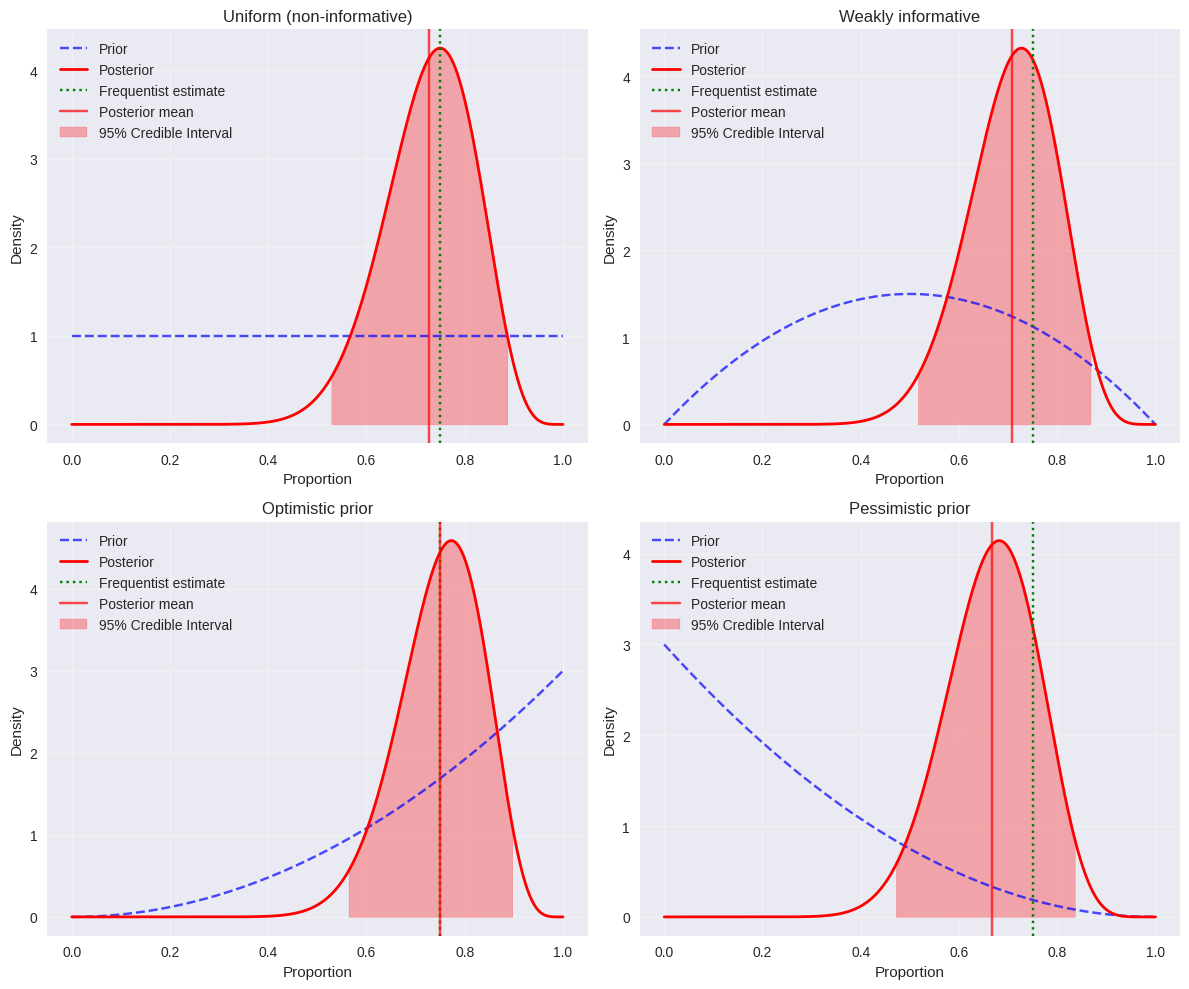

Reproduce this figure in Python. (Note: this script raises an exception after producing the figure.)
import numpy as np
import matplotlib.pyplot as plt
import scipy.stats as stats
from scipy.optimize import minimize
import seaborn as sns

# Set style for better plots
plt.style.use('seaborn-v0_8')
sns.set_palette("husl")

# Example 1: Simple Bayesian Parameter Estimation
# Comparing Bayesian and Frequentist approaches to estimating a proportion

def bayesian_proportion_example():
    """
    Example: Estimating the success rate of a new treatment
    Frequentist vs Bayesian approach
    """
    
    # Simulate data: 15 successes out of 20 trials
    successes = 15
    trials = 20
    
    print("=== Bayesian vs Frequentist: Estimating a Proportion ===")
    print(f"Data: {successes} successes out of {trials} trials")
    print()
    
    # Frequentist approach
    p_hat = successes / trials
    se = np.sqrt(p_hat * (1 - p_hat) / trials)
    ci_lower = p_hat - 1.96 * se
    ci_upper = p_hat + 1.96 * se
    
    print("FREQUENTIST APPROACH:")
    print(f"Point estimate: {p_hat:.3f}")
    print(f"95% Confidence Interval: [{ci_lower:.3f}, {ci_upper:.3f}]")
    print("Interpretation: If we repeated this procedure many times,")
    print("95% of intervals would contain the true proportion.")
    print()
    
    # Bayesian approach with different priors
    priors = [
        ("Uniform (non-informative)", 1, 1),
        ("Weakly informative", 2, 2),
        ("Optimistic prior", 3, 1),
        ("Pessimistic prior", 1, 3)
    ]
    
    print("BAYESIAN APPROACH:")
    
    # Create subplot for visualization
    fig, axes = plt.subplots(2, 2, figsize=(12, 10))
    axes = axes.ravel()
    
    for i, (prior_name, alpha_prior, beta_prior) in enumerate(priors):
        # Posterior parameters (Beta-Binomial conjugacy)
        alpha_post = alpha_prior + successes
        beta_post = beta_prior + (trials - successes)
        
        # Posterior statistics
        post_mean = alpha_post / (alpha_post + beta_post)
        post_var = (alpha_post * beta_post) / ((alpha_post + beta_post)**2 * (alpha_post + beta_post + 1))
        post_std = np.sqrt(post_var)
        
        # 95% credible interval
        cred_lower = stats.beta.ppf(0.025, alpha_post, beta_post)
        cred_upper = stats.beta.ppf(0.975, alpha_post, beta_post)
        
        print(f"\n{prior_name} prior: Beta({alpha_prior}, {beta_prior})")
        print(f"Posterior: Beta({alpha_post}, {beta_post})")
        print(f"Posterior mean: {post_mean:.3f}")
        print(f"95% Credible Interval: [{cred_lower:.3f}, {cred_upper:.3f}]")
        print("Interpretation: There's a 95% probability the true proportion")
        print("lies within this interval, given the data and prior.")
        
        # Plot prior and posterior
        x = np.linspace(0, 1, 1000)
        prior_dist = stats.beta(alpha_prior, beta_prior)
        post_dist = stats.beta(alpha_post, beta_post)
        
        axes[i].plot(x, prior_dist.pdf(x), 'b--', alpha=0.7, label='Prior')
        axes[i].plot(x, post_dist.pdf(x), 'r-', linewidth=2, label='Posterior')
        axes[i].axvline(p_hat, color='green', linestyle=':', label='Frequentist estimate')
        axes[i].axvline(post_mean, color='red', linestyle='-', alpha=0.7, label='Posterior mean')
        axes[i].fill_between(x, 0, post_dist.pdf(x), 
                           where=(x >= cred_lower) & (x <= cred_upper),
                           alpha=0.3, color='red', label='95% Credible Interval')
        
        axes[i].set_title(f'{prior_name}')
        axes[i].set_xlabel('Proportion')
        axes[i].set_ylabel('Density')
        axes[i].legend()
        axes[i].grid(True, alpha=0.3)
    
    plt.tight_layout()
    plt.savefig('/home/<user>/bayesian_proportion_example.png', dpi=300, bbox_inches='tight')
    plt.show()
    
    return fig

# Example 2: Bayesian A/B Testing
def bayesian_ab_test():
    """
    Example: A/B testing with Bayesian approach
    """
    
    print("\n=== Bayesian A/B Testing Example ===")
    
    # Simulate A/B test data
    np.random.seed(42)
    
    # Group A: control
    n_a = 1000
    true_rate_a = 0.10
    conversions_a = np.random.binomial(n_a, true_rate_a)
    
    # Group B: treatment  
    n_b = 1000
    true_rate_b = 0.12
    conversions_b = np.random.binomial(n_b, true_rate_b)
    
    print(f"Group A (Control): {conversions_a} conversions out of {n_a} visitors")
    print(f"Group B (Treatment): {conversions_b} conversions out of {n_b} visitors")
    print()
    
    # Frequentist approach
    p_a = conversions_a / n_a
    p_b = conversions_b / n_b
    
    # Two-proportion z-test
    pooled_p = (conversions_a + conversions_b) / (n_a + n_b)
    se_diff = np.sqrt(pooled_p * (1 - pooled_p) * (1/n_a + 1/n_b))
    z_stat = (p_b - p_a) / se_diff
    p_value = 2 * (1 - stats.norm.cdf(abs(z_stat)))
    
    print("FREQUENTIST APPROACH:")
    print(f"Conversion rate A: {p_a:.3f}")
    print(f"Conversion rate B: {p_b:.3f}")
    print(f"Difference: {p_b - p_a:.3f}")
    print(f"Z-statistic: {z_stat:.3f}")
    print(f"P-value: {p_value:.3f}")
    print(f"Significant at α=0.05: {'Yes' if p_value < 0.05 else 'No'}")
    print()
    
    # Bayesian approach
    print("BAYESIAN APPROACH:")
    
    # Use uniform priors (Beta(1,1))
    alpha_prior, beta_prior = 1, 1
    
    # Posterior parameters
    alpha_a = alpha_prior + conversions_a
    beta_a = beta_prior + (n_a - conversions_a)
    alpha_b = alpha_prior + conversions_b  
    beta_b = beta_prior + (n_b - conversions_b)
    
    print(f"Posterior A: Beta({alpha_a}, {beta_a})")
    print(f"Posterior B: Beta({alpha_b}, {beta_b})")
    
    # Monte Carlo simulation to get probability that B > A
    n_samples = 100000
    samples_a = np.random.beta(alpha_a, beta_a, n_samples)
    samples_b = np.random.beta(alpha_b, beta_b, n_samples)
    
    prob_b_better = np.mean(samples_b > samples_a)
    
    # Calculate difference distribution
    diff_samples = samples_b - samples_a
    diff_mean = np.mean(diff_samples)
    diff_std = np.std(diff_samples)
    diff_ci = np.percentile(diff_samples, [2.5, 97.5])
    
    print(f"Probability that B > A: {prob_b_better:.3f}")
    print(f"Expected difference (B - A): {diff_mean:.4f}")
    print(f"95% Credible interval for difference: [{diff_ci[0]:.4f}, {diff_ci[1]:.4f}]")
    
    # Probability of meaningful improvement (e.g., >1% absolute improvement)
    prob_meaningful = np.mean(diff_samples > 0.01)
    print(f"Probability of >1% improvement: {prob_meaningful:.3f}")
    
    # Visualization
    fig, axes = plt.subplots(1, 3, figsize=(15, 5))
    
    # Plot posterior distributions
    x = np.linspace(0, 0.2, 1000)
    post_a = stats.beta(alpha_a, beta_a)
    post_b = stats.beta(alpha_b, beta_b)
    
    axes[0].plot(x, post_a.pdf(x), 'b-', label='Group A (Control)', linewidth=2)
    axes[0].plot(x, post_b.pdf(x), 'r-', label='Group B (Treatment)', linewidth=2)
    axes[0].axvline(p_a, color='blue', linestyle='--', alpha=0.7)
    axes[0].axvline(p_b, color='red', linestyle='--', alpha=0.7)
    axes[0].set_xlabel('Conversion Rate')
    axes[0].set_ylabel('Density')
    axes[0].set_title('Posterior Distributions')
    axes[0].legend()
    axes[0].grid(True, alpha=0.3)
    
    # Plot difference distribution
    axes[1].hist(diff_samples, bins=50, density=True, alpha=0.7, color='green')
    axes[1].axvline(0, color='black', linestyle='--', alpha=0.7, label='No difference')
    axes[1].axvline(diff_mean, color='red', linestyle='-', label='Mean difference')
    axes[1].axvline(diff_ci[0], color='red', linestyle=':', alpha=0.7)
    axes[1].axvline(diff_ci[1], color='red', linestyle=':', alpha=0.7)
    axes[1].set_xlabel('Difference (B - A)')
    axes[1].set_ylabel('Density')
    axes[1].set_title('Distribution of Difference')
    axes[1].legend()
    axes[1].grid(True, alpha=0.3)
    
    # Plot probability of B > A over time (sequential analysis)
    # Simulate how probability would evolve as data accumulates
    sample_sizes = np.arange(100, n_a + 1, 50)
    probs_over_time = []
    
    for n in sample_sizes:
        # Subsample data
        conv_a_sub = int(conversions_a * n / n_a)
        conv_b_sub = int(conversions_b * n / n_b)
        
        # Update posteriors
        alpha_a_sub = alpha_prior + conv_a_sub
        beta_a_sub = beta_prior + (n - conv_a_sub)
        alpha_b_sub = alpha_prior + conv_b_sub
        beta_b_sub = beta_prior + (n - conv_b_sub)
        
        # Calculate probability
        samples_a_sub = np.random.beta(alpha_a_sub, beta_a_sub, 10000)
        samples_b_sub = np.random.beta(alpha_b_sub, beta_b_sub, 10000)
        prob_sub = np.mean(samples_b_sub > samples_a_sub)
        probs_over_time.append(prob_sub)
    
    axes[2].plot(sample_sizes, probs_over_time, 'g-', linewidth=2)
    axes[2].axhline(0.5, color='black', linestyle='--', alpha=0.7, label='No preference')
    axes[2].axhline(0.95, color='red', linestyle=':', alpha=0.7, label='Strong evidence')
    axes[2].set_xlabel('Sample Size per Group')
    axes[2].set_ylabel('P(B > A)')
    axes[2].set_title('Evidence Evolution')
    axes[2].legend()
    axes[2].grid(True, alpha=0.3)
    
    plt.tight_layout()
    plt.savefig('/home/<user>/bayesian_ab_test.png', dpi=300, bbox_inches='tight')
    plt.show()
    
    return fig

# Example 3: Bayesian Linear Regression
def bayesian_linear_regression():
    """
    Example: Bayesian linear regression with uncertainty quantification
    """
    
    print("\n=== Bayesian Linear Regression Example ===")
    
    # Generate synthetic data
    np.random.seed(123)
    n = 50
    true_intercept = 2.0
    true_slope = 1.5
    true_sigma = 0.5
    
    x = np.random.uniform(0, 5, n)
    y = true_intercept + true_slope * x + np.random.normal(0, true_sigma, n)
    
    print(f"Generated {n} data points")
    print(f"True parameters: intercept={true_intercept}, slope={true_slope}, σ={true_sigma}")
    print()
    
    # Frequentist approach (OLS)
    X = np.column_stack([np.ones(n), x])  # Design matrix
    beta_hat = np.linalg.solve(X.T @ X, X.T @ y)
    residuals = y - X @ beta_hat
    mse = np.sum(residuals**2) / (n - 2)
    cov_matrix = mse * np.linalg.inv(X.T @ X)
    se = np.sqrt(np.diag(cov_matrix))
    
    print("FREQUENTIST APPROACH (OLS):")
    print(f"Intercept: {beta_hat[0]:.3f} ± {se[0]:.3f}")
    print(f"Slope: {beta_hat[1]:.3f} ± {se[1]:.3f}")
    print(f"Residual standard error: {np.sqrt(mse):.3f}")
    
    # 95% confidence intervals
    t_crit = stats.t.ppf(0.975, n-2)
    ci_intercept = [beta_hat[0] - t_crit*se[0], beta_hat[0] + t_crit*se[0]]
    ci_slope = [beta_hat[1] - t_crit*se[1], beta_hat[1] + t_crit*se[1]]
    
    print(f"95% CI for intercept: [{ci_intercept[0]:.3f}, {ci_intercept[1]:.3f}]")
    print(f"95% CI for slope: [{ci_slope[0]:.3f}, {ci_slope[1]:.3f}]")
    print()
    
    # Bayesian approach with conjugate priors
    print("BAYESIAN APPROACH:")
    
    # Prior parameters (weakly informative)
    # For normal-inverse-gamma conjugate prior
    mu_0 = np.array([0, 0])  # Prior mean for coefficients
    V_0 = np.eye(2) * 100    # Prior covariance (large = uninformative)
    a_0 = 0.1                # Prior shape for precision
    b_0 = 0.1                # Prior rate for precision
    
    # Posterior parameters (analytical solution for conjugate case)
    V_n = np.linalg.inv(np.linalg.inv(V_0) + X.T @ X)
    mu_n = V_n @ (np.linalg.inv(V_0) @ mu_0 + X.T @ y)
    a_n = a_0 + n/2
    b_n = b_0 + 0.5 * (y.T @ y + mu_0.T @ np.linalg.inv(V_0) @ mu_0 - mu_n.T @ np.linalg.inv(V_n) @ mu_n)
    
    # Posterior means
    print(f"Posterior mean intercept: {mu_n[0]:.3f}")
    print(f"Posterior mean slope: {mu_n[1]:.3f}")
    print(f"Posterior mean σ: {np.sqrt(b_n/a_n):.3f}")
    
    # Monte Carlo sampling from posterior
    n_samples = 10000
    
    # Sample precision (inverse variance) from Gamma
    tau_samples = np.random.gamma(a_n, 1/b_n, n_samples)
    sigma_samples = 1/np.sqrt(tau_samples)
    
    # Sample coefficients from multivariate normal
    beta_samples = np.random.multivariate_normal(mu_n, V_n, n_samples)
    
    # Posterior statistics
    intercept_samples = beta_samples[:, 0]
    slope_samples = beta_samples[:, 1]
    
    print(f"95% Credible interval for intercept: [{np.percentile(intercept_samples, 2.5):.3f}, {np.percentile(intercept_samples, 97.5):.3f}]")
    print(f"95% Credible interval for slope: [{np.percentile(slope_samples, 2.5):.3f}, {np.percentile(slope_samples, 97.5):.3f}]")
    print(f"95% Credible interval for σ: [{np.percentile(sigma_samples, 2.5):.3f}, {np.percentile(sigma_samples, 97.5):.3f}]")
    
    # Probability statements
    prob_positive_slope = np.mean(slope_samples > 0)
    prob_large_effect = np.mean(slope_samples > 1.0)
    
    print(f"Probability that slope > 0: {prob_positive_slope:.3f}")
    print(f"Probability that slope > 1.0: {prob_large_effect:.3f}")
    
    # Visualization
    fig, axes = plt.subplots(2, 2, figsize=(12, 10))
    
    # Data and fitted lines
    x_pred = np.linspace(0, 5, 100)
    
    # Frequentist prediction
    y_pred_freq = beta_hat[0] + beta_hat[1] * x_pred
    
    # Bayesian prediction with uncertainty
    y_pred_samples = intercept_samples[:, np.newaxis] + slope_samples[:, np.newaxis] * x_pred
    y_pred_mean = np.mean(y_pred_samples, axis=0)
    y_pred_ci = np.percentile(y_pred_samples, [2.5, 97.5], axis=0)
    
    axes[0,0].scatter(x, y, alpha=0.6, color='blue', label='Data')
    axes[0,0].plot(x_pred, y_pred_freq, 'r-', label='Frequentist fit', linewidth=2)
    axes[0,0].plot(x_pred, y_pred_mean, 'g-', label='Bayesian mean', linewidth=2)
    axes[0,0].fill_between(x_pred, y_pred_ci[0], y_pred_ci[1], alpha=0.3, color='green', label='95% Credible band')
    axes[0,0].set_xlabel('x')
    axes[0,0].set_ylabel('y')
    axes[0,0].set_title('Data and Fitted Models')
    axes[0,0].legend()
    axes[0,0].grid(True, alpha=0.3)
    
    # Posterior distributions
    axes[0,1].hist(intercept_samples, bins=50, density=True, alpha=0.7, color='blue', label='Intercept')
    axes[0,1].axvline(true_intercept, color='red', linestyle='--', label='True value')
    axes[0,1].axvline(np.mean(intercept_samples), color='blue', linestyle='-', alpha=0.7)
    axes[0,1].set_xlabel('Intercept')
    axes[0,1].set_ylabel('Density')
    axes[0,1].set_title('Posterior: Intercept')
    axes[0,1].legend()
    axes[0,1].grid(True, alpha=0.3)
    
    axes[1,0].hist(slope_samples, bins=50, density=True, alpha=0.7, color='green', label='Slope')
    axes[1,0].axvline(true_slope, color='red', linestyle='--', label='True value')
    axes[1,0].axvline(np.mean(slope_samples), color='green', linestyle='-', alpha=0.7)
    axes[1,0].set_xlabel('Slope')
    axes[1,0].set_ylabel('Density')
    axes[1,0].set_title('Posterior: Slope')
    axes[1,0].legend()
    axes[1,0].grid(True, alpha=0.3)
    
    axes[1,1].hist(sigma_samples, bins=50, density=True, alpha=0.7, color='orange', label='σ')
    axes[1,1].axvline(true_sigma, color='red', linestyle='--', label='True value')
    axes[1,1].axvline(np.mean(sigma_samples), color='orange', linestyle='-', alpha=0.7)
    axes[1,1].set_xlabel('σ')
    axes[1,1].set_ylabel('Density')
    axes[1,1].set_title('Posterior: Error Standard Deviation')
    axes[1,1].legend()
    axes[1,1].grid(True, alpha=0.3)
    
    plt.tight_layout()
    plt.savefig('/home/<user>/bayesian_regression.png', dpi=300, bbox_inches='tight')
    plt.show()
    
    return fig

if __name__ == "__main__":
    # Run all examples
    fig1 = bayesian_proportion_example()
    fig2 = bayesian_ab_test()
    fig3 = bayesian_linear_regression()
    
    print("\n=== Summary ===")
    print("These examples demonstrate key differences between Bayesian and frequentist approaches:")
    print("1. Bayesian methods provide probability statements about parameters")
    print("2. Prior information can be naturally incorporated")
    print("3. Uncertainty is fully quantified through posterior distributions")
    print("4. Results have intuitive interpretations")
    print("5. Sequential updating is natural and principled")

